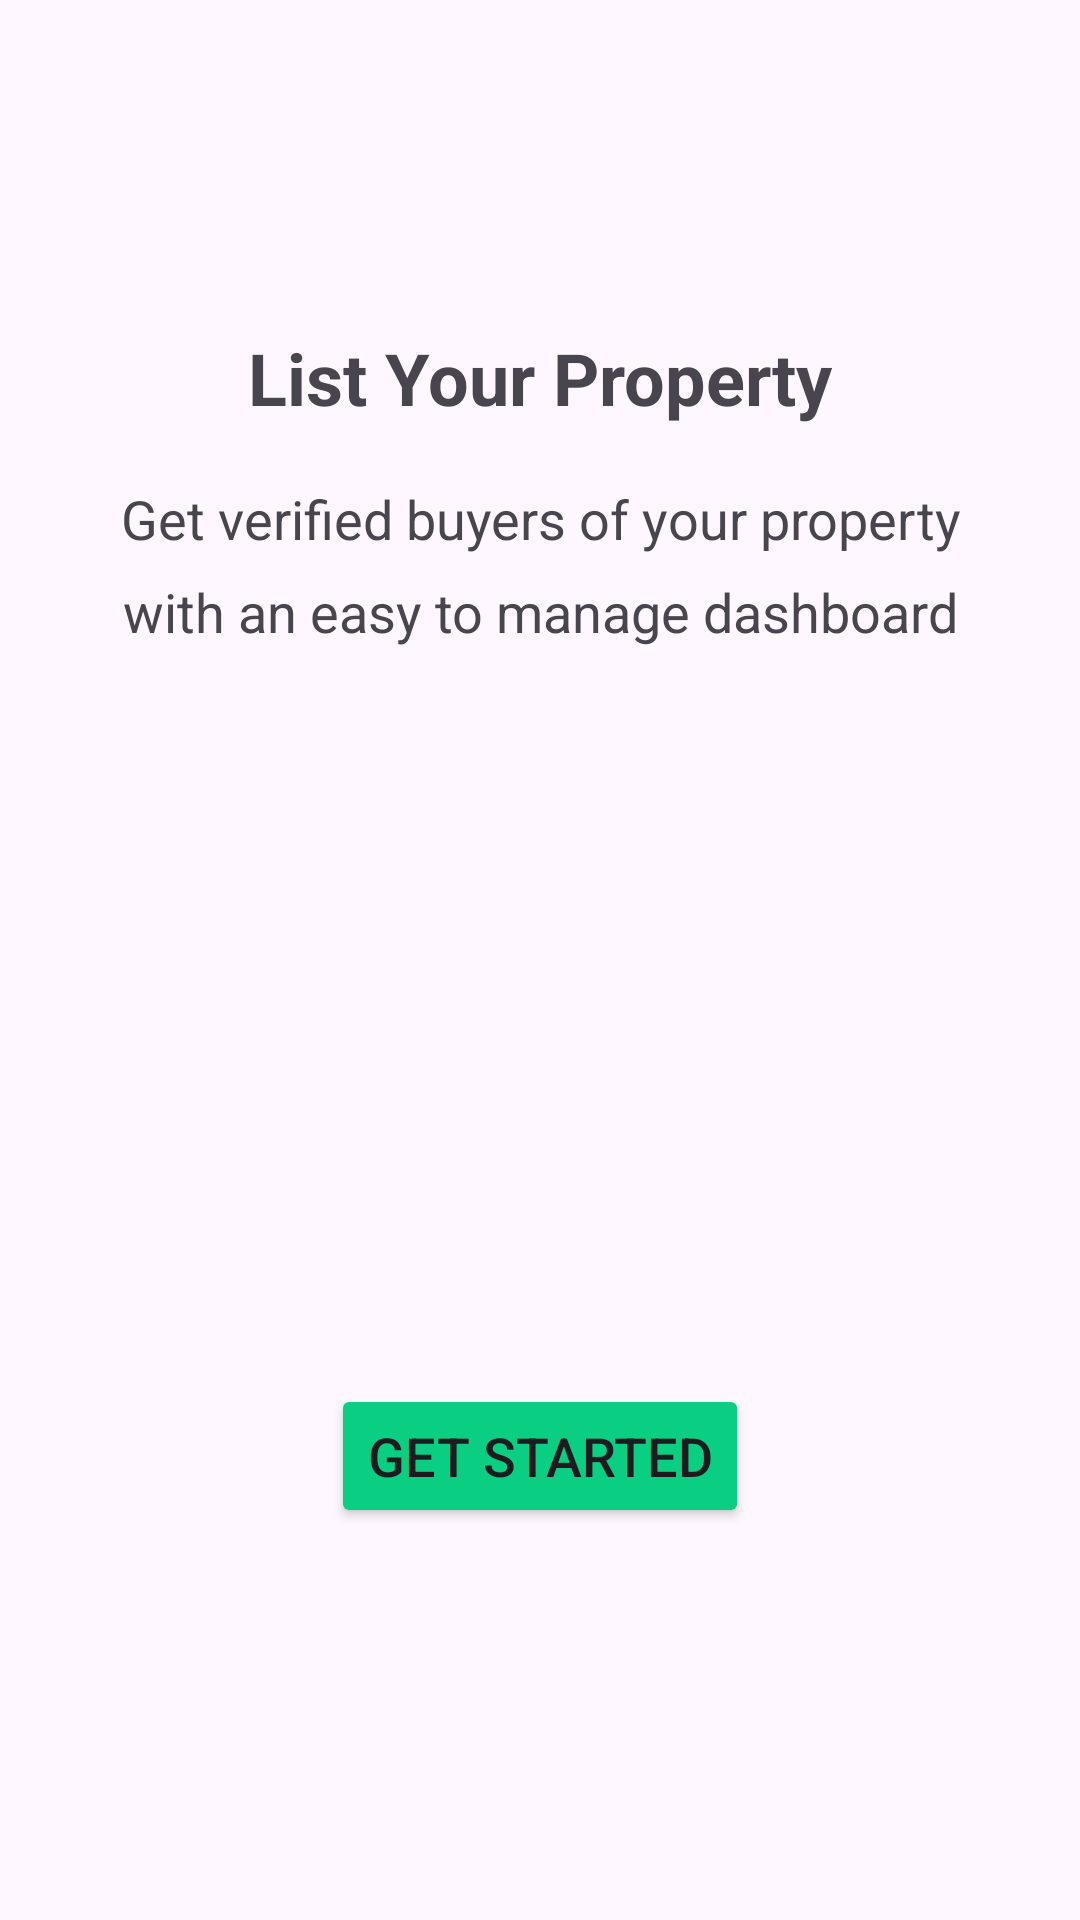

Here is an Android app screen rendered from its layout file. Give the layout XML and the strings, colors and styles it references.
<!-- AndroidManifest.xml: application theme Theme.ESTATE -->
<!-- res/layout/activity_splash3.xml -->
<?xml version="1.0" encoding="utf-8"?>
<androidx.constraintlayout.widget.ConstraintLayout xmlns:android="http://schemas.android.com/apk/res/android"
    xmlns:app="http://schemas.android.com/apk/res-auto"
    xmlns:tools="http://schemas.android.com/tools"
    android:layout_width="match_parent"
    android:layout_height="match_parent"
    tools:context=".Splash3"
    android:orientation="vertical"
    android:background="@drawable/onboarding2">


    <Button
        android:id="@+id/button2"
        android:layout_width="wrap_content"
        android:layout_height="wrap_content"
        android:text="Get Started"
        android:textSize="18dp"
        android:backgroundTint="#0acf83"
        app:layout_constraintBottom_toBottomOf="parent"
        app:layout_constraintEnd_toEndOf="parent"
        app:layout_constraintStart_toStartOf="parent"
        app:layout_constraintTop_toBottomOf="@+id/textView6"
        app:layout_constraintVertical_bias="0.679" />

    <TextView
        android:id="@+id/textView5"
        android:layout_width="wrap_content"
        android:layout_height="wrap_content"
        android:text="List Your Property"
        android:textSize="24dp"
        android:textStyle="bold"
        app:layout_constraintBottom_toTopOf="@+id/textView6"
        app:layout_constraintEnd_toEndOf="parent"
        app:layout_constraintStart_toStartOf="parent"
        app:layout_constraintTop_toTopOf="parent"
        app:layout_constraintVertical_bias="0.855" />

    <TextView
        android:id="@+id/textView6"
        android:layout_width="wrap_content"
        android:layout_height="wrap_content"
        android:text="Get verified buyers of your property"
        android:textSize="18dp"
        app:layout_constraintBottom_toBottomOf="parent"
        app:layout_constraintEnd_toEndOf="parent"
        app:layout_constraintHorizontal_bias="0.503"
        app:layout_constraintStart_toStartOf="parent"
        app:layout_constraintTop_toTopOf="parent"
        app:layout_constraintVertical_bias="0.261" />

    <TextView
        android:id="@+id/textView7"
        android:layout_width="wrap_content"
        android:layout_height="wrap_content"
        android:textSize="18dp"
        android:text="with an easy to manage dashboard"
        app:layout_constraintBottom_toTopOf="@+id/button2"
        app:layout_constraintEnd_toEndOf="parent"
        app:layout_constraintHorizontal_bias="0.502"
        app:layout_constraintStart_toStartOf="parent"
        app:layout_constraintTop_toBottomOf="@+id/textView6"
        app:layout_constraintVertical_bias="0.027" />
</androidx.constraintlayout.widget.ConstraintLayout>
<!-- resources referenced by this layout -->
<resources>
  <style name="Theme.ESTATE" parent="Base.Theme.ESTATE" />
  <style name="Base.Theme.ESTATE" parent="Theme.Material3.DayNight.NoActionBar">
          
          
      </style>
</resources>
